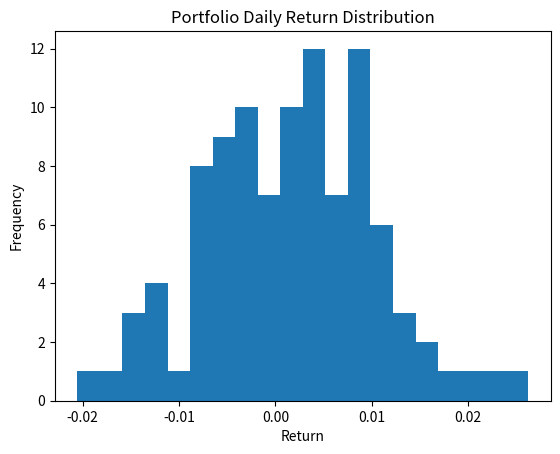
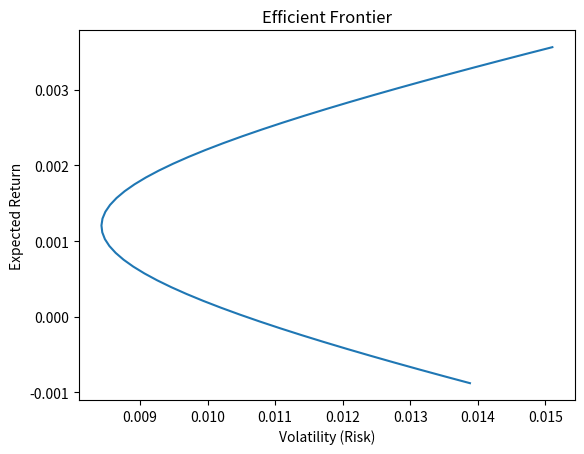

These figures' Python source, in order:
import numpy as np
import matplotlib.pyplot as plt

np.random.seed(42)  # For reproducibility
num_stocks = 5
num_days = 100
# Random daily returns (mean = 0.001, std = 0.02)
returns = np.random.normal(0.001, 0.02, (num_days, num_stocks))

# Random weights that sum to 1
weights = np.random.random(num_stocks)
weights = weights / np.sum(weights)

print("Portfolio Weights:\n", weights)


# 2. Daily Portfolio Returns (Weighted Sum)
portfolio_daily_returns = returns @ weights


# 3. Cumulative Returns
cumulative_returns = np.cumprod(1 + portfolio_daily_returns) - 1


# 4. Volatility (Standard Deviation)
volatility = np.std(portfolio_daily_returns)


# 5. Sharpe Ratio
mean_return = np.mean(portfolio_daily_returns)
sharpe_ratio = mean_return / volatility

print("\nPortfolio Statistics")
print("--------------------")
print("Mean Return:", mean_return)
print("Volatility:", volatility)
print("Sharpe Ratio:", sharpe_ratio)


# 6. Covariance Matrix of Stock Returns
cov_matrix = np.cov(returns, rowvar=False)
print("\nCovariance Matrix:\n", cov_matrix)


#    Using Analytical Markowitz Solution
mean_returns = np.mean(returns, axis=0)

# Pre-compute inverse covariance matrix
cov_inv = np.linalg.inv(cov_matrix)

ones = np.ones(num_stocks)

# Matrix scalars used in optimization
A = ones @ cov_inv @ ones
B = ones @ cov_inv @ mean_returns
C = mean_returns @ cov_inv @ mean_returns

# Target returns range
target_returns = np.linspace(mean_returns.min(), mean_returns.max(), 50)

# Efficient frontier volatility calculation
lambda1 = (C - B * target_returns) / (A * C - B**2)
lambda2 = (A * target_returns - B) / (A * C - B**2)

efficient_weights = (
    lambda1[:, None] * (cov_inv @ ones) +
    lambda2[:, None] * (cov_inv @ mean_returns)
)

# Portfolio risk for efficient frontier
frontier_volatility = np.sqrt(
    np.einsum('ij,jk,ik->i', efficient_weights, cov_matrix, efficient_weights)
)


# ---- Return Distribution ----
plt.figure()
plt.hist(portfolio_daily_returns, bins=20)
plt.title("Portfolio Daily Return Distribution")
plt.xlabel("Return")
plt.ylabel("Frequency")
plt.show()

# ---- Effici

plt.figure()
plt.plot(frontier_volatility, target_returns)
plt.title("Efficient Frontier")
plt.xlabel("Volatility (Risk)")
plt.ylabel("Expected Return")
plt.show()


"""Implement a forward pass of a neural network layer:
Tasks:
Initialize random weights and biases
Implement forward propagation for 2-layer network
Add softmax activation for classification
Test with sample data
"""

import numpy as np

np.random.seed(42)


# 1. Initialize Random Weights and Biases


input_size = 4       # number of input features
hidden_size = 6      # neurons in hidden layer
output_size = 3      # number of classes

# Weight initialization
W1 = np.random.randn(input_size, hidden_size)
b1 = np.random.randn(hidden_size)

W2 = np.random.randn(hidden_size, output_size)
b2 = np.random.randn(output_size)


# 2. Activation Functions


def relu(x):
    return np.maximum(0, x)

def softmax(x):
    # stability trick
    exp_x = np.exp(x - np.max(x, axis=1, keepdims=True))
    return exp_x / np.sum(exp_x, axis=1, keepdims=True)


# 3. Forward Propagation (2-layer network)


def forward_pass(X):

    # Layer 1
    Z1 = X @ W1 + b1
    A1 = relu(Z1)

    # Layer 2
    Z2 = A1 @ W2 + b2
    output = softmax(Z2)

    return output
# 4. Test With Sample Data

# Create sample input (5 samples, 4 features each)
X_sample = np.random.randn(5, input_size)

predictions = forward_pass(X_sample)

print("Input:\n", X_sample)
print("\nNetwork Output (Class Probabilities):\n", predictions)
print("\nPredicted Class:\n", np.argmax(predictions, axis=1))
